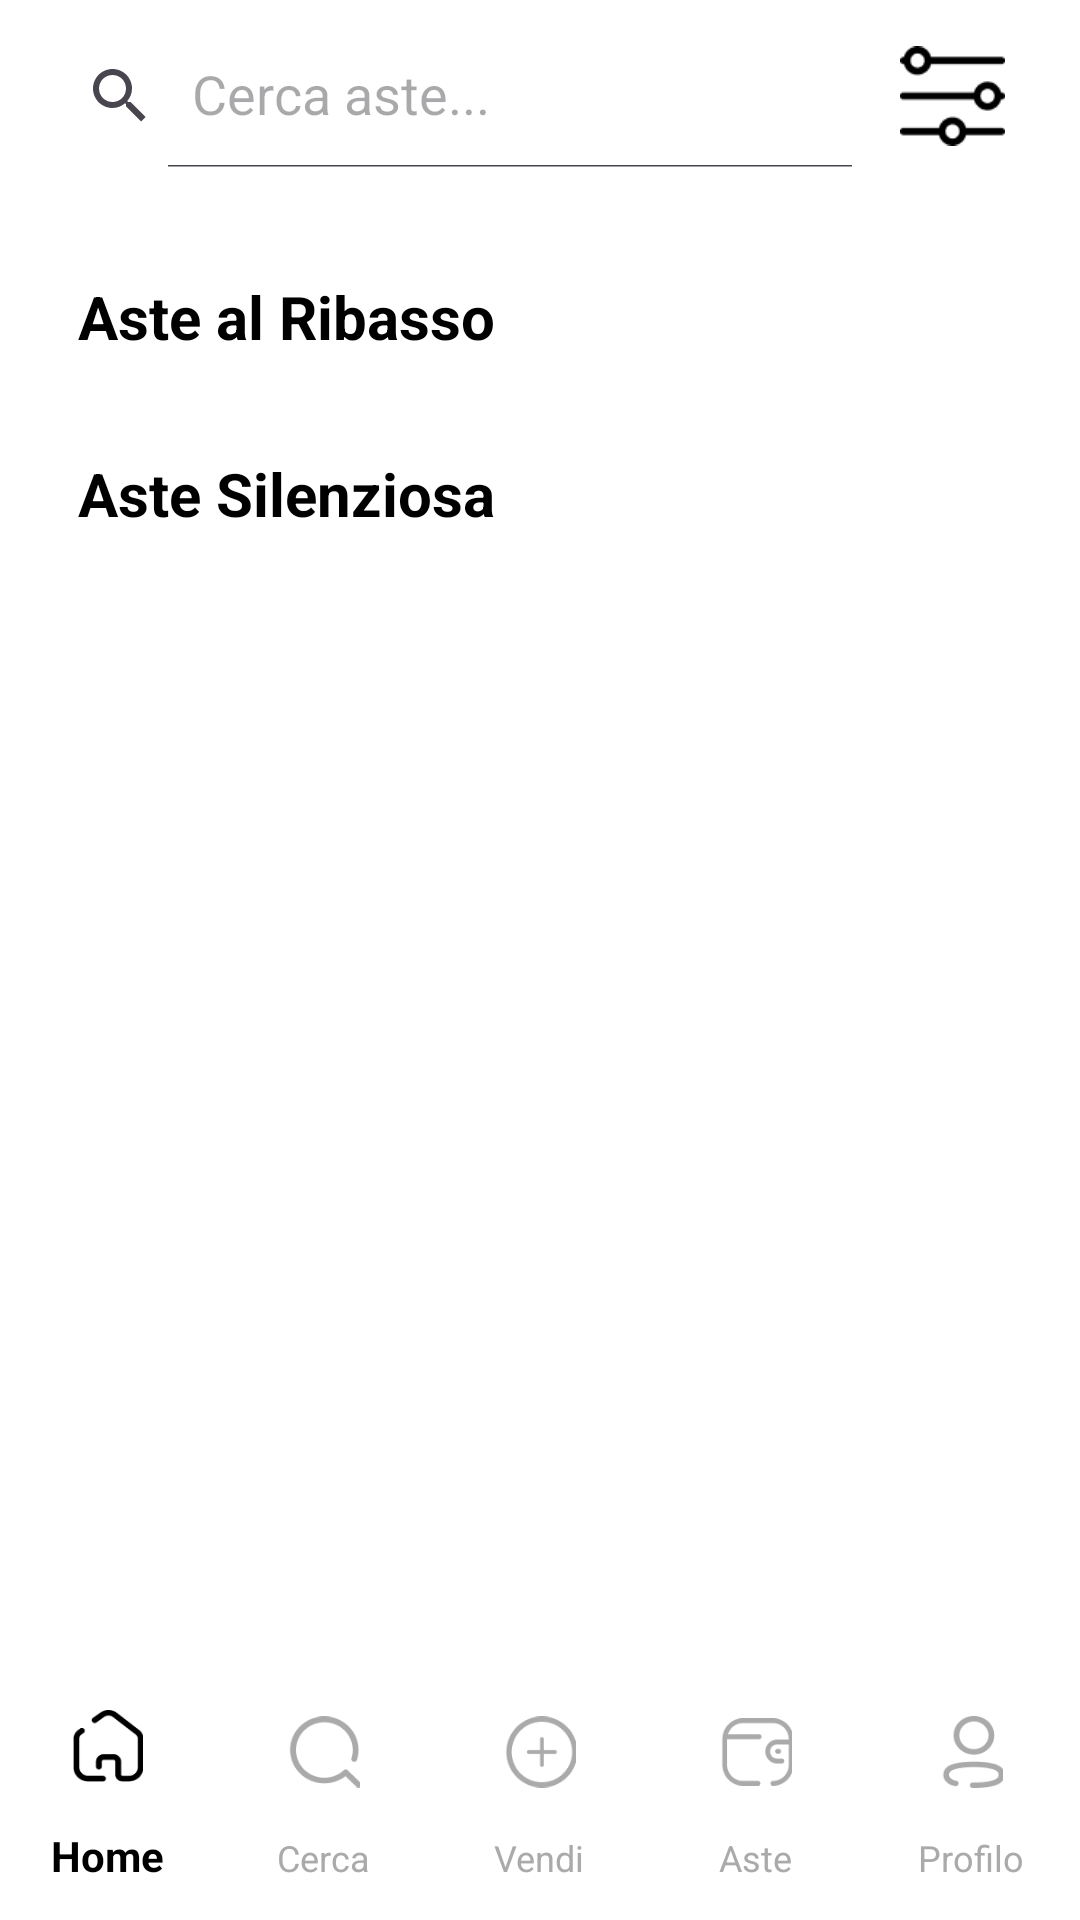

Reconstruct the res/layout file that produces this screen, plus the resources it refers to.
<!-- AndroidManifest.xml: application theme Theme.DD24Client -->
<!-- res/layout/activity_44_search.xml -->
<?xml version="1.0" encoding="utf-8"?>
<androidx.constraintlayout.widget.ConstraintLayout xmlns:android="http://schemas.android.com/apk/res/android"
    xmlns:app="http://schemas.android.com/apk/res-auto"
    android:background="#FFFFFF"
    android:layout_width="match_parent"
    android:layout_height="match_parent">

    <androidx.appcompat.widget.SearchView
        android:id="@+id/searchView"
        android:layout_width="0dp"
        android:layout_height="wrap_content"
        android:layout_weight="1"
        android:background="@drawable/search_background"
        android:layout_marginTop="8dp"
        android:layout_marginStart="8dp"
        android:layout_marginEnd="8dp"
        app:iconifiedByDefault="false"
        app:queryHint="Cerca aste..."
        app:layout_constraintTop_toTopOf="parent"
        app:layout_constraintStart_toStartOf="parent"
        app:layout_constraintEnd_toStartOf="@+id/buttonFiltri"
        android:textColorHint="#7F7F82"
        android:textColor="@color/black"/>

    <ImageButton
        android:id="@+id/buttonFiltri"
        android:layout_width="35dp"
        android:layout_height="0dp"
        android:layout_marginEnd="25dp"
        android:adjustViewBounds="true"
        android:scaleType="fitCenter"
        android:src="@drawable/icon_filtri"
        android:background="@color/white"
        app:layout_constraintStart_toEndOf="@+id/searchView"
        app:layout_constraintBottom_toBottomOf="@+id/searchView"
        app:layout_constraintEnd_toEndOf="parent"
        app:layout_constraintTop_toTopOf="@+id/searchView" />

    
    <androidx.core.widget.NestedScrollView
        android:id="@+id/nestedScroll"
        android:layout_width="match_parent"
        android:layout_height="0dp"
        android:layout_marginTop="20dp"
        app:layout_constraintTop_toBottomOf="@+id/searchView"
        app:layout_constraintBottom_toTopOf="@id/bottom_navigation"
        app:layout_constraintStart_toStartOf="parent"
        app:layout_constraintEnd_toEndOf="parent">

        <androidx.constraintlayout.widget.ConstraintLayout
            android:id="@+id/constraintCard"
            android:layout_width="match_parent"
            android:layout_height="0dp"
            android:background="@color/white"
            android:layout_marginRight="10dp"
            android:layout_marginLeft="10dp"
            app:layout_constraintTop_toTopOf="parent"
            app:layout_constraintBottom_toBottomOf="parent">

            <TextView
                android:id="@+id/intestazione"
                android:layout_width="wrap_content"
                android:layout_height="wrap_content"
                android:text="Aste al Ribasso"
                android:textStyle="bold"
                android:layout_margin="16dp"
                android:textSize="20sp"
                android:gravity="center"
                android:textColor="@color/black"
                android:layout_marginTop="20dp"
                app:layout_constraintTop_toTopOf="parent"
                app:layout_constraintStart_toStartOf="parent"
                app:layout_constraintBottom_toTopOf="@+id/linearCardRibasso"/>

            <LinearLayout
                android:id="@+id/linearCardRibasso"
                android:layout_width="match_parent"
                android:layout_height="match_parent"
                android:background="@android:color/white"
                android:orientation="vertical"
                android:layout_gravity="center"
                app:layout_constraintTop_toBottomOf="@+id/intestazione"
                app:layout_constraintStart_toStartOf="parent"
                app:layout_constraintEnd_toEndOf="parent"
                app:layout_constraintBottom_toTopOf="@+id/intestazione2">
            </LinearLayout>

            <TextView
                android:id="@+id/intestazione2"
                android:layout_width="wrap_content"
                android:layout_height="wrap_content"
                android:text="Aste Silenziosa"
                android:textStyle="bold"
                android:layout_margin="16dp"
                android:textSize="20sp"
                android:gravity="center"
                android:textColor="@color/black"
                android:layout_marginTop="20dp"
                app:layout_constraintTop_toBottomOf="@+id/linearCardRibasso"
                app:layout_constraintStart_toStartOf="parent"
                app:layout_constraintBottom_toTopOf="@+id/linearCardSilenziosa"/>

            <LinearLayout
                android:id="@+id/linearCardSilenziosa"
                android:layout_width="match_parent"
                android:layout_height="match_parent"
                android:background="@android:color/white"
                android:orientation="vertical"
                android:layout_gravity="center"
                app:layout_constraintTop_toBottomOf="@+id/intestazione2"
                app:layout_constraintStart_toStartOf="parent"
                app:layout_constraintEnd_toEndOf="parent"
                app:layout_constraintBottom_toBottomOf="parent">
            </LinearLayout>

        </androidx.constraintlayout.widget.ConstraintLayout>

    </androidx.core.widget.NestedScrollView>

    <com.google.android.material.bottomnavigation.BottomNavigationView
        android:id="@+id/bottom_navigation"
        android:layout_width="match_parent"
        android:layout_height="wrap_content"
        android:layout_gravity="bottom"
        android:background="@color/white"
        app:itemActiveIndicatorStyle="@color/white"
        app:menu="@menu/bottom_navigation_menu"
        app:itemTextAppearanceActive="@color/white"
        app:itemTextAppearanceInactive="@color/lightGrey"
        app:itemIconTint="@color/bottom_nav_item_color"
        app:itemTextColor="@color/bottom_nav_item_color"
        app:itemBackground="@drawable/navigation_item_background"
        app:itemRippleColor="@android:color/transparent"
        app:labelVisibilityMode="labeled"
        app:layout_constraintBottom_toBottomOf="parent"
        app:layout_constraintStart_toStartOf="parent"
        app:layout_constraintEnd_toEndOf="parent"/>


</androidx.constraintlayout.widget.ConstraintLayout>
<!-- resources referenced by this layout -->
<resources>
  <color name="black">#FF000000</color>
  <color name="lightGrey">#BFC0BE</color>
  <color name="white">#FFFFFFFF</color>
  <!-- drawable icon_filtri: png bitmap (drawable, 895 bytes) -->
  <!-- drawable navigation_item_background (drawable) -->
  <selector xmlns:android="http://schemas.android.com/apk/res/android">
      
      <item android:state_checked="true" android:drawable="@color/white" />
      
      <item android:drawable="@android:color/transparent" />
  </selector>
  <style name="Theme.DD24Client" parent="Base.Theme.DD24Client" />
  <style name="Base.Theme.DD24Client" parent="Theme.Material3.DayNight.NoActionBar">
          <item name="colorPrimary">@color/customBlue</item>
          <item name="colorPrimaryVariant">@color/lightBlue</item>
          <item name="colorOnPrimary">@color/white</item>
          
          <item name="colorSecondary">@color/darkOrange</item>
          <item name="colorSecondaryVariant">@color/lightOrange</item>
          <item name="colorOnSecondary">@color/black</item>
          
          <item name="colorError">@color/red</item>
          
          <item name="android:textColor">@color/grey</item>
      </style>
  <color name="customBlue">#54ACB4</color>
  <color name="lightBlue">#75C4CC</color>
  <color name="darkOrange">#DB591B</color>
  <color name="lightOrange">#ED893E</color>
  <color name="red">#FF5959</color>
  <color name="grey">#7F7F82</color>
</resources>
